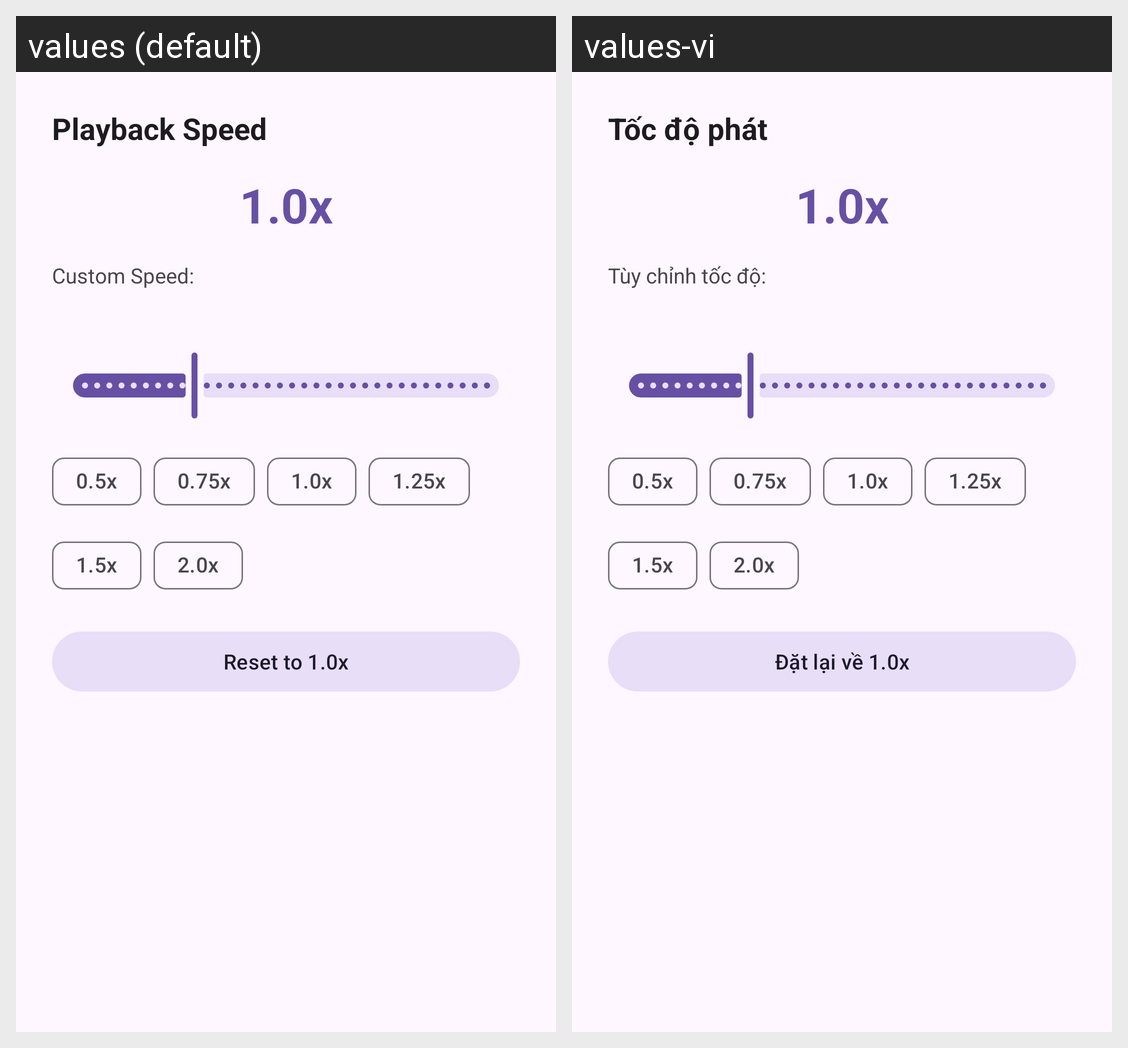

Here is an Android app screen in its default locale and in the app's own translations. Write out the translated-string differences for the strings that appear on this screen.
Android screen res/layout/fragment_speed_picker.xml rendered under 2 locales, left to right: values (default), values-vi. Device: Nexus 5 (rendered at 1080×1920; each locale shown at half size, 540×960, under a caption strip naming it); theme Theme.SilentPipe.
Strings drawn on this screen, with the default value and each locale's value (text and hints the layout hard-codes, and strings that could not be matched under every locale, appear in the picture but are not listed):

speed_picker_title
  values: Playback Speed
  values-vi: Tốc độ phát

speed_custom_label
  values: Custom Speed:
  values-vi: Tùy chỉnh tốc độ:

speed_reset
  values: Reset to 1.0x
  values-vi: Đặt lại về 1.0x
